The GitHub repository VLDSLVR/fundus_scans_glaucoma_dataset contains a labelled image folder "fundus_scans_glaucoma_dataset" with 2 categories: glaucoma negative, glaucoma positive. Examples follow, each with its label.

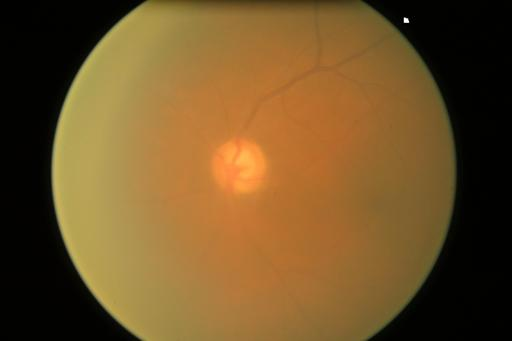
Label: glaucoma positive

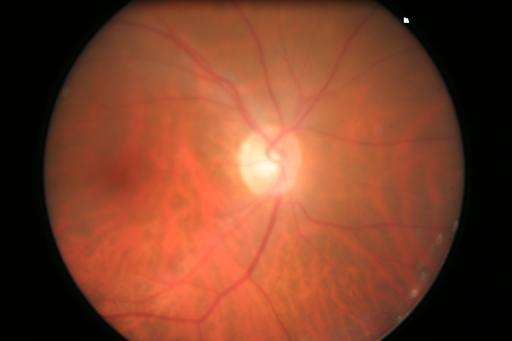
Label: glaucoma negative

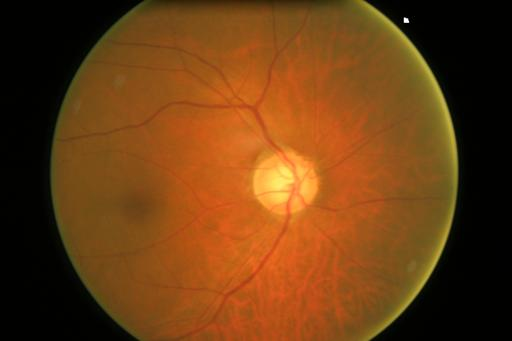
Label: glaucoma positive

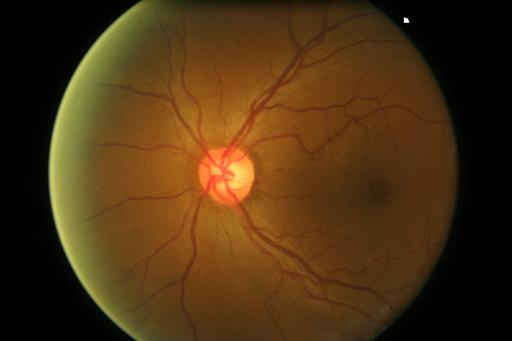
Label: glaucoma negative

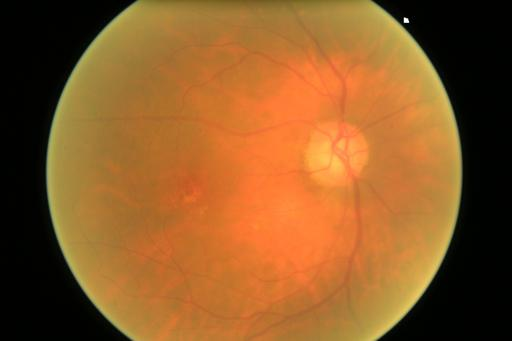
Label: glaucoma positive

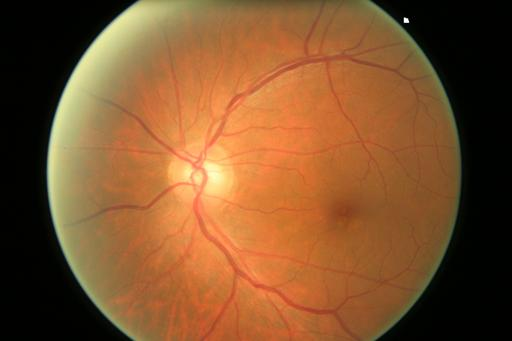
Label: glaucoma negative
